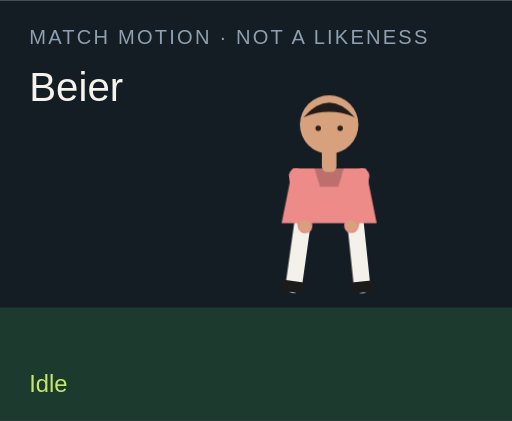
t = 0.00 s
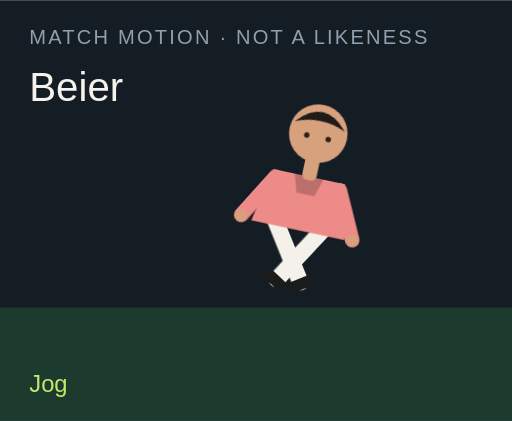
t = 1.50 s
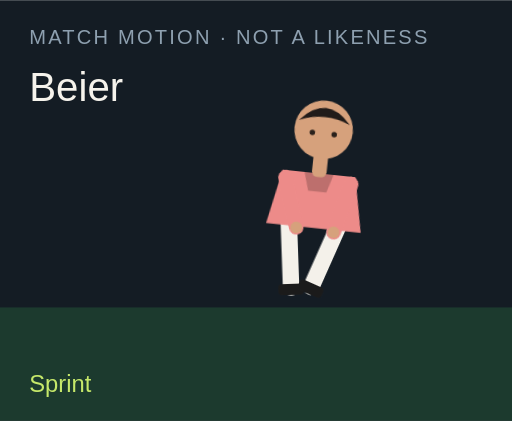
t = 3.00 s
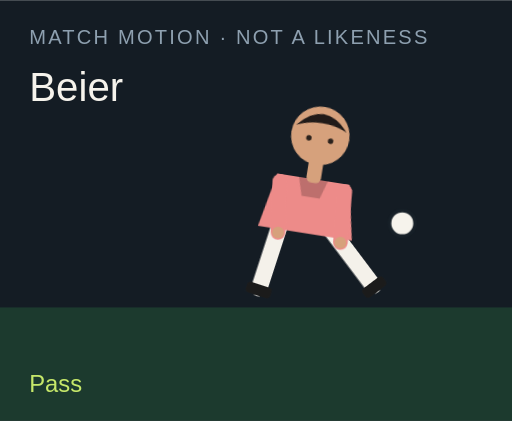
t = 4.50 s
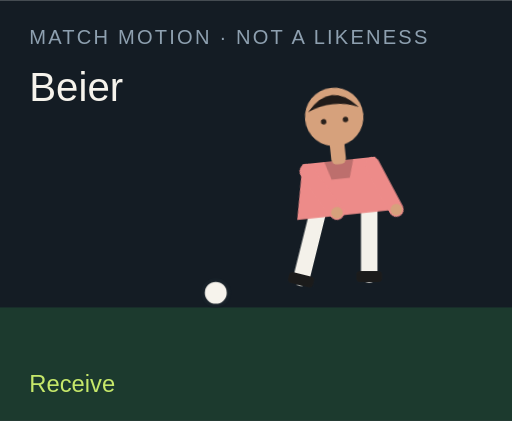
t = 6.00 s
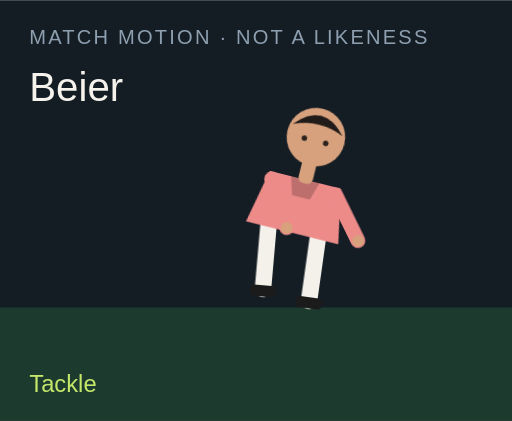
t = 7.50 s

The animated SVG that drew these frames (rendered in a browser with its animation timeline set to each time). Animation: 18 CSS @keyframes rules; one cycle of 9.00 s, repeats indefinitely.

<?xml version="1.0" encoding="UTF-8"?>
<svg xmlns="http://www.w3.org/2000/svg" viewBox="0 0 280 230" role="img">
  <style>@media (prefers-reduced-motion: reduce){animate,animateTransform{display:none}}</style>
  <rect width="280" height="230" fill="#141c24"/>
  <rect y="168" width="280" height="62" fill="#1c3a2e"/>
  <text x="16" y="24" fill="#8ea0b0" font-family="Arial,sans-serif" font-size="11" letter-spacing="1.2">MATCH MOTION · NOT A LIKENESS</text>
  <text x="16" y="55" fill="#f6f3ec" font-family="Impact,sans-serif" font-size="22">Beier</text>
  <circle r="7" fill="#f6f3ec" stroke="#172028" stroke-width="2" id="motion-1700" cx="150" cy="160" opacity="0">
    
    
    
  </circle>
  <g transform="translate(132 40)">
    <g id="motion-1722" transform="rotate(0 48 90)">
      
      <g id="motion-1724" transform="translate(0 0)">
        
        <g transform="translate(34 78)"><g id="motion-1726" transform="rotate(8)"><path d="M0 0 V38" stroke="#f4f1ea" stroke-width="9" stroke-linecap="round"/><rect x="-7" y="36" width="14" height="6" rx="2" fill="#1b1b1b"/></g></g>
        <g transform="translate(62 78)"><g id="motion-1728" transform="rotate(-6)"><path d="M0 0 V38" stroke="#f4f1ea" stroke-width="9" stroke-linecap="round"/><rect x="-7" y="36" width="14" height="6" rx="2" fill="#1b1b1b"/></g></g>
        <path d="M28 52 h40 l6 30 H22 Z" fill="#ed8b89"/>
        <path d="M40 52 h16 l-3 10 H43 Z" fill="#000" opacity=".2"/>
        <g transform="translate(30 56)"><g id="motion-1730" transform="rotate(-10)"><path d="M0 0 V28" stroke="#ed8b89" stroke-width="8" stroke-linecap="round"/><circle cx="0" cy="28" r="3.2" fill="#d6a17c"/></g></g>
        <g transform="translate(66 56)"><g id="motion-1732" transform="rotate(12)"><path d="M0 0 V28" stroke="#ed8b89" stroke-width="8" stroke-linecap="round"/><circle cx="0" cy="28" r="3.2" fill="#d6a17c"/></g></g>
        <rect x="44" y="40" width="8" height="14" rx="3" fill="#d6a17c"/>
        <circle cx="48" cy="28" r="16" fill="#d6a17c"/>
        <path d="M34 24 Q48 8 62 24 Q48 18 34 24" fill="#211b19"/>
        <circle cx="42" cy="30" r="1.5" fill="#2a211c"/><circle cx="54" cy="30" r="1.5" fill="#2a211c"/>
      </g>
    </g>
  </g>
  <text x="16" y="214" fill="#c6e86a" font-family="Arial,sans-serif" font-size="13" opacity="1" id="motion-1704">Idle</text><text x="16" y="214" fill="#c6e86a" font-family="Arial,sans-serif" font-size="13" opacity="0" id="motion-1706">Jog</text><text x="16" y="214" fill="#c6e86a" font-family="Arial,sans-serif" font-size="13" opacity="0" id="motion-1708">Sprint</text><text x="16" y="214" fill="#c6e86a" font-family="Arial,sans-serif" font-size="13" opacity="0" id="motion-1710">Dribble</text><text x="16" y="214" fill="#c6e86a" font-family="Arial,sans-serif" font-size="13" opacity="0" id="motion-1712">Pass</text><text x="16" y="214" fill="#c6e86a" font-family="Arial,sans-serif" font-size="13" opacity="0" id="motion-1714">Shoot</text><text x="16" y="214" fill="#c6e86a" font-family="Arial,sans-serif" font-size="13" opacity="0" id="motion-1716">Receive</text><text x="16" y="214" fill="#c6e86a" font-family="Arial,sans-serif" font-size="13" opacity="0" id="motion-1718">Tackle</text><text x="16" y="214" fill="#c6e86a" font-family="Arial,sans-serif" font-size="13" opacity="0" id="motion-1720">Jump</text>
<style>@keyframes track-1701{0%{cx:150px}11.1%{cx:156px}22.2%{cx:164px}33.300000000000004%{cx:142px}44.4%{cx:190px}55.60000000000001%{cx:250px}66.7%{cx:118px}77.8%{cx:150px}88.9%{cx:150px}100%{cx:150px}}@keyframes track-1702{0%{cy:160px}11.1%{cy:158px}22.2%{cy:154px}33.300000000000004%{cy:156px}44.4%{cy:148px}55.60000000000001%{cy:96px}66.7%{cy:160px}77.8%{cy:160px}88.9%{cy:160px}100%{cy:160px}}@keyframes track-1703{0%{opacity:0}11.1%{opacity:0}22.2%{opacity:0}33.300000000000004%{opacity:1}44.4%{opacity:1}55.60000000000001%{opacity:1}66.7%{opacity:1}77.8%{opacity:0}88.9%{opacity:0}100%{opacity:0}}@keyframes track-1705{0%{opacity:1}11.1%{opacity:0}22.2%{opacity:0}33.300000000000004%{opacity:0}44.4%{opacity:0}55.60000000000001%{opacity:0}66.7%{opacity:0}77.8%{opacity:0}88.9%{opacity:0}100%{opacity:1}}@keyframes track-1707{0%{opacity:0}11.1%{opacity:1}22.2%{opacity:0}33.300000000000004%{opacity:0}44.4%{opacity:0}55.60000000000001%{opacity:0}66.7%{opacity:0}77.8%{opacity:0}88.9%{opacity:0}100%{opacity:0}}@keyframes track-1709{0%{opacity:0}11.1%{opacity:0}22.2%{opacity:1}33.300000000000004%{opacity:0}44.4%{opacity:0}55.60000000000001%{opacity:0}66.7%{opacity:0}77.8%{opacity:0}88.9%{opacity:0}100%{opacity:0}}@keyframes track-1711{0%{opacity:0}11.1%{opacity:0}22.2%{opacity:0}33.300000000000004%{opacity:1}44.4%{opacity:0}55.60000000000001%{opacity:0}66.7%{opacity:0}77.8%{opacity:0}88.9%{opacity:0}100%{opacity:0}}@keyframes track-1713{0%{opacity:0}11.1%{opacity:0}22.2%{opacity:0}33.300000000000004%{opacity:0}44.4%{opacity:1}55.60000000000001%{opacity:0}66.7%{opacity:0}77.8%{opacity:0}88.9%{opacity:0}100%{opacity:0}}@keyframes track-1715{0%{opacity:0}11.1%{opacity:0}22.2%{opacity:0}33.300000000000004%{opacity:0}44.4%{opacity:0}55.60000000000001%{opacity:1}66.7%{opacity:0}77.8%{opacity:0}88.9%{opacity:0}100%{opacity:0}}@keyframes track-1717{0%{opacity:0}11.1%{opacity:0}22.2%{opacity:0}33.300000000000004%{opacity:0}44.4%{opacity:0}55.60000000000001%{opacity:0}66.7%{opacity:1}77.8%{opacity:0}88.9%{opacity:0}100%{opacity:0}}@keyframes track-1719{0%{opacity:0}11.1%{opacity:0}22.2%{opacity:0}33.300000000000004%{opacity:0}44.4%{opacity:0}55.60000000000001%{opacity:0}66.7%{opacity:0}77.8%{opacity:1}88.9%{opacity:0}100%{opacity:0}}@keyframes track-1721{0%{opacity:0}11.1%{opacity:0}22.2%{opacity:0}33.300000000000004%{opacity:0}44.4%{opacity:0}55.60000000000001%{opacity:0}66.7%{opacity:0}77.8%{opacity:0}88.9%{opacity:1}100%{opacity:0}}@keyframes track-1723{0%{transform:rotate(0deg)}11.1%{transform:rotate(8deg)}22.2%{transform:rotate(16deg)}33.300000000000004%{transform:rotate(6deg)}44.4%{transform:rotate(4deg)}55.60000000000001%{transform:rotate(14deg)}66.7%{transform:rotate(-6deg)}77.8%{transform:rotate(34deg)}88.9%{transform:rotate(-6deg)}100%{transform:rotate(0deg)}}@keyframes track-1725{0%{transform:translate(0px,0px)}11.1%{transform:translate(0px,-3px)}22.2%{transform:translate(0px,-6px)}33.300000000000004%{transform:translate(0px,-2px)}44.4%{transform:translate(0px,2px)}55.60000000000001%{transform:translate(0px,-4px)}66.7%{transform:translate(0px,1px)}77.8%{transform:translate(0px,10px)}88.9%{transform:translate(0px,-18px)}100%{transform:translate(0px,0px)}}@keyframes track-1727{0%{transform:rotate(8deg)}11.1%{transform:rotate(-26deg)}22.2%{transform:rotate(-42deg)}33.300000000000004%{transform:rotate(-8deg)}44.4%{transform:rotate(6deg)}55.60000000000001%{transform:rotate(12deg)}66.7%{transform:rotate(20deg)}77.8%{transform:rotate(-8deg)}88.9%{transform:rotate(-10deg)}100%{transform:rotate(8deg)}}@keyframes track-1729{0%{transform:rotate(-6deg)}11.1%{transform:rotate(24deg)}22.2%{transform:rotate(38deg)}33.300000000000004%{transform:rotate(18deg)}44.4%{transform:rotate(-38deg)}55.60000000000001%{transform:rotate(-54deg)}66.7%{transform:rotate(6deg)}77.8%{transform:rotate(-22deg)}88.9%{transform:rotate(10deg)}100%{transform:rotate(-6deg)}}@keyframes track-1731{0%{transform:rotate(-10deg)}11.1%{transform:rotate(24deg)}22.2%{transform:rotate(36deg)}33.300000000000004%{transform:rotate(-18deg)}44.4%{transform:rotate(10deg)}55.60000000000001%{transform:rotate(-24deg)}66.7%{transform:rotate(-30deg)}77.8%{transform:rotate(12deg)}88.9%{transform:rotate(-74deg)}100%{transform:rotate(-10deg)}}@keyframes track-1733{0%{transform:rotate(12deg)}11.1%{transform:rotate(-20deg)}22.2%{transform:rotate(-32deg)}33.300000000000004%{transform:rotate(14deg)}44.4%{transform:rotate(-26deg)}55.60000000000001%{transform:rotate(18deg)}66.7%{transform:rotate(-22deg)}77.8%{transform:rotate(-6deg)}88.9%{transform:rotate(-74deg)}100%{transform:rotate(12deg)}}@media(prefers-reduced-motion:no-preference){#motion-1700{animation:track-1701 9s linear infinite both,track-1702 9s linear infinite both,track-1703 9s steps(1,end) infinite both}#motion-1704{animation:track-1705 9s steps(1,end) infinite both}#motion-1706{animation:track-1707 9s steps(1,end) infinite both}#motion-1708{animation:track-1709 9s steps(1,end) infinite both}#motion-1710{animation:track-1711 9s steps(1,end) infinite both}#motion-1712{animation:track-1713 9s steps(1,end) infinite both}#motion-1714{animation:track-1715 9s steps(1,end) infinite both}#motion-1716{animation:track-1717 9s steps(1,end) infinite both}#motion-1718{animation:track-1719 9s steps(1,end) infinite both}#motion-1720{animation:track-1721 9s steps(1,end) infinite both}#motion-1722{animation:track-1723 9s linear infinite both}#motion-1724{animation:track-1725 9s linear infinite both}#motion-1726{animation:track-1727 9s linear infinite both}#motion-1728{animation:track-1729 9s linear infinite both}#motion-1730{animation:track-1731 9s linear infinite both}#motion-1732{animation:track-1733 9s linear infinite both}}</style></svg>
